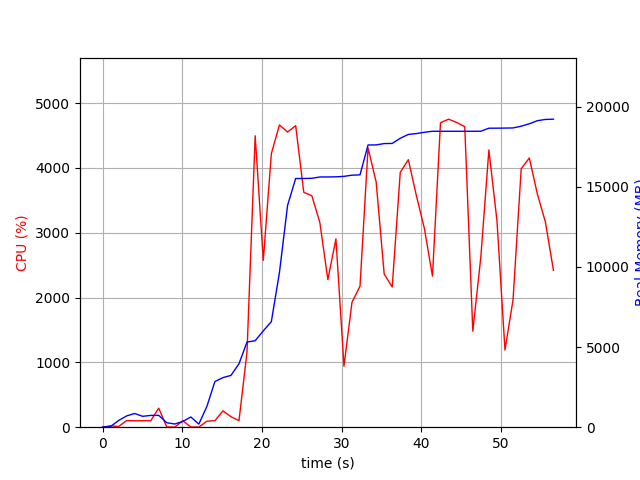

The table this chart was drawn from, first rows:
elapsed_time, nproc, cpu, mem_real, mem_virtual
3.8623809814453125e-05, 1, 0.0, 9.312, 3186
1.006, 2, 22.9, 42.71, 147.8
2.013, 6, 9.9, 417.5, 2046
3.021, 4, 102.3, 703.9, 2106
4.028, 5, 99.3, 854.9, 2609
5.035, 3, 100.2, 679.2, 1810
6.044, 3, 99.3, 736.1, 1922
7.051, 4, 293.8, 739.1, 2547
8.059, 3, 3.0, 278.2, 1351
9.066, 3, 1.0, 199.2, 1284
10.07, 3, 99.3, 359.8, 1418
11.08, 5, 3.0, 637.5, 2236
12.09, 3, 2.0, 194.5, 1243
13.1, 1, 92.3, 1297, 2581
14.1, 1, 100.2, 2853, 4941
15.11, 1, 252.0, 3095, 8446
16.12, 1, 161.9, 3234, 8446
17.12, 1, 100.3, 3958, 10648
18.13, 1, 1159, 5314, 10868
19.16, 1, 4496, 5398, 10996
20.18, 1, 2574, 6012, 13556
21.19, 1, 4220, 6590, 13556
22.2, 1, 4664, 9661, 20278
23.22, 1, 4553, 13849, 20278
24.24, 1, 4652, 15523, 20278
25.26, 1, 3623, 15525, 20278
26.26, 1, 3572, 15537, 20278
27.27, 1, 3159, 15619, 20278
28.28, 1, 2277, 15621, 20286
29.29, 1, 2906, 15629, 20286
30.3, 1, 940.7, 15658, 20449
31.31, 1, 1927, 15732, 20454
32.32, 1, 2175, 15752, 20454
33.32, 1, 4309, 17617, 22800
34.34, 1, 3783, 17620, 22803
35.35, 1, 2365, 17704, 22803
36.36, 1, 2163, 17712, 22803
37.36, 1, 3932, 18035, 23220
38.38, 1, 4127, 18276, 23552
39.39, 1, 3573, 18326, 23552
40.4, 1, 3064, 18411, 23572
41.41, 1, 2331, 18471, 23572
42.42, 1, 4698, 18471, 23572
43.44, 1, 4752, 18471, 23572
44.45, 1, 4701, 18471, 23572
45.46, 1, 4636, 18471, 23572
46.47, 1, 1482, 18471, 23572
47.48, 1, 2625, 18475, 23572
48.49, 1, 4277, 18663, 23787
49.5, 1, 3185, 18665, 23787
50.51, 1, 1191, 18671, 23787
51.52, 1, 1963, 18680, 23787
52.55, 1, 3988, 18789, 23942
53.57, 1, 4153, 18940, 24132
54.57, 1, 3598, 19131, 24132
55.58, 1, 3166, 19209, 24132
56.59, 1, 2420, 19226, 24132
